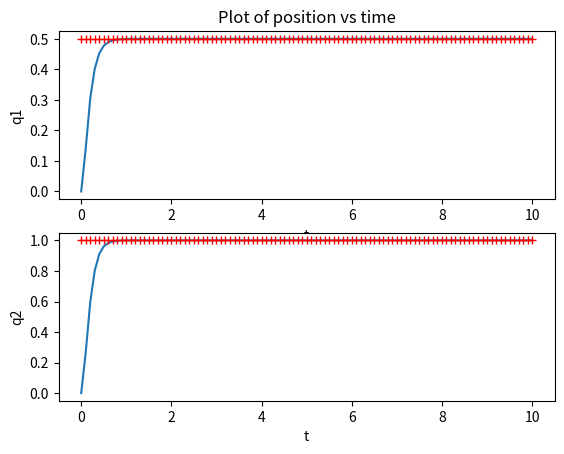

Python code for this plot:
from matplotlib import pyplot as plt
from scipy.integrate import odeint
import numpy as np

class Parameter():
    
    def __init__(self):
        self.M = np.random.rand(2, 2)
        self.C = np.ones(2) * np.random.rand()
        self.K = np.random.rand(2, 2)
        
        self.Kp = 100 * np.identity(2)
        self.Kd = 2 * np.sqrt(self.Kp)
        
        self.q_des = np.array([0.5, 1.0])
        
        self.M_hat = self.M + 0.1 * np.random.rand(2, 2)
        self.C_hat = self.C + 0.1 * np.random.rand(2, 2)
        self.K_hat = self.K + 0.1 * np.random.rand(2, 2)
        
        
def control_partition_rhs(z,t, M,C,K,Kp,Kd,q_des,M_hat,C_hat,K_hat):
    
    q = np.array([z[0], z[2]])
    q_dot = np.array([z[1], z[3]])
    
    tau = M_hat@(-Kp@(q-q_des)-Kd@q_dot) + C_hat@(q_dot) + K_hat@(q)
    
    A = M
    b = tau - ( C@q_dot + K@q )
    q_ddot = np.linalg.inv(A) @ b
    
    return [z[1], q_ddot[0], z[3], q_ddot[1]]
    

def plot(t, z, params):
    plt.figure(1)

    plt.subplot(2, 1, 1)
    plt.plot(t, z[:,0])
    plt.plot(t, params.q_des[0] * np.ones(len(t)),'r+');
    plt.xlabel("t")
    plt.ylabel("q1")
    plt.title("Plot of position vs time")

    plt.subplot(2, 1, 2)
    plt.plot(t, z[:,2])
    plt.plot(t, params.q_des[1] * np.ones(len(t)),'r+');
    plt.xlabel("t")
    plt.ylabel("q2")
    
    plt.show()
    
if __name__=="__main__":
    params = Parameter()
    q1, q1_dot = 0, 0
    q2, q2_dot = 0, 0
    
    t0, t_end = 0, 10
    
    t = np.linspace(t0, t_end, 101)
    z0 = np.array([q1, q1_dot, q2, q2_dot])
    
    M, C, K = params.M, params.C, params.K
    M_hat, C_hat, K_hat = params.M_hat, params.C_hat, params.K_hat
    Kp, Kd = params.Kp, params.Kd
    q_des = params.q_des
    
    z = odeint(
        control_partition_rhs, z0, t, 
        args=(M, C, K, Kp, Kd, q_des, M_hat, C_hat, K_hat)
    )
    plot(t, z, params)